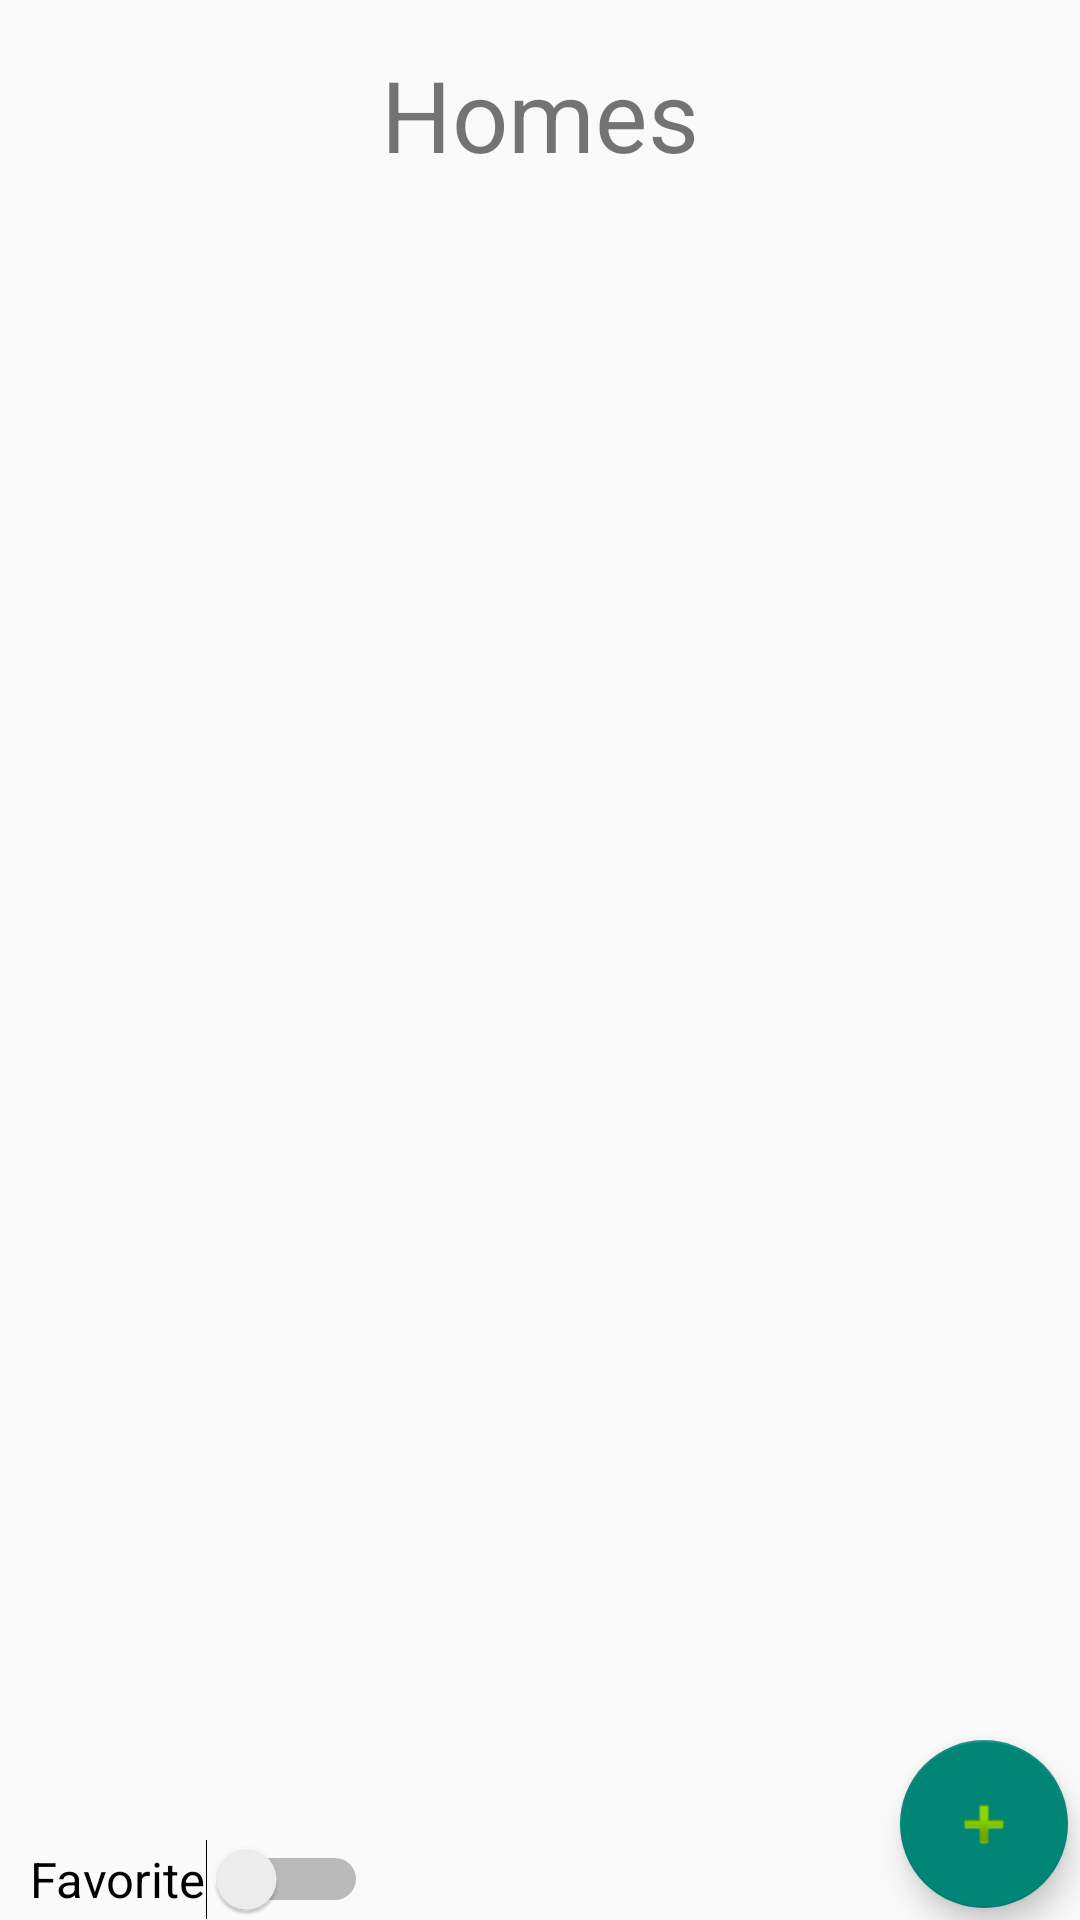

Here is an Android app screen rendered from its layout file. Give the layout XML and the strings, colors and styles it references.
<!-- AndroidManifest.xml: application theme Theme.Homies -->
<!-- res/layout/fragment_home_list_recycler_view.xml -->
<?xml version="1.0" encoding="utf-8"?>
<androidx.constraintlayout.widget.ConstraintLayout
    xmlns:android="http://schemas.android.com/apk/res/android"
    xmlns:tools="http://schemas.android.com/tools"
    android:layout_width="match_parent"
    android:layout_height="match_parent"
    xmlns:app="http://schemas.android.com/apk/res-auto"
    tools:context=".fragments.HomeListRecycleViewFragment">

    <TextView
        android:id="@+id/title"
        android:layout_width="wrap_content"
        android:layout_height="wrap_content"
        android:layout_marginTop="16dp"
        android:text="Homes"
        android:textSize="16pt"
        app:layout_constraintEnd_toEndOf="parent"
        app:layout_constraintStart_toStartOf="parent"
        app:layout_constraintTop_toTopOf="parent" />

    <androidx.recyclerview.widget.RecyclerView
        android:id="@+id/homelist"
        android:layout_width="match_parent"
        android:layout_height="wrap_content"
        android:layout_marginTop="16dp"
        android:layout_marginLeft="16dp"
        android:layout_marginRight="16dp"
        app:layoutManager="LinearLayoutManager"
        tools:context=".fragments.HomeListRecycleViewFragment"
        tools:listitem="@layout/fragment_home_item"
        app:layout_constraintEnd_toEndOf="parent"
        app:layout_constraintStart_toStartOf="parent"
        app:layout_constraintTop_toBottomOf="@+id/title" />
    />

    <Switch
        android:id="@+id/homeFavoriteFilter"
        android:layout_width="wrap_content"
        android:layout_height="wrap_content"
        android:layout_marginStart="10dp"
        app:layout_constraintStart_toStartOf="parent"
        app:layout_constraintBottom_toBottomOf="parent"
        android:text="Favorite"
        android:textSize="8pt" />

    <com.google.android.material.floatingactionbutton.FloatingActionButton
        android:id="@+id/fab"
        android:layout_width="wrap_content"
        android:layout_height="wrap_content"
        android:layout_margin="4dp"
        app:layout_constraintEnd_toEndOf="parent"
        app:layout_constraintBottom_toBottomOf="parent"
        app:srcCompat="@android:drawable/ic_input_add" />

</androidx.constraintlayout.widget.ConstraintLayout>
<!-- res/layout/fragment_home_item.xml (included above) -->
<?xml version="1.0" encoding="utf-8"?>
<androidx.cardview.widget.CardView
    xmlns:android="http://schemas.android.com/apk/res/android"
    android:layout_width="match_parent"
    android:layout_height="wrap_content"
    android:layout_margin="8dp"
    android:id="@+id/homeCard">

    <LinearLayout
        android:layout_width="match_parent"
        android:layout_height="match_parent">

        <TextView
            android:id="@+id/homeTitleinCard"
            android:layout_width="match_parent"
            android:layout_height="wrap_content"
            android:gravity="center_horizontal"
            android:layout_margin="@dimen/text_margin"
            android:textAppearance="?attr/textAppearanceListItem"
            android:padding="8dp"/>
    </LinearLayout>

</androidx.cardview.widget.CardView>
<!-- resources referenced by this layout -->
<resources>
  <style name="Theme.Homies" parent="Base.Theme.Homies" />
  <style name="Base.Theme.Homies" parent="Theme.AppCompat.Light.NoActionBar">
          
          
      </style>
</resources>
